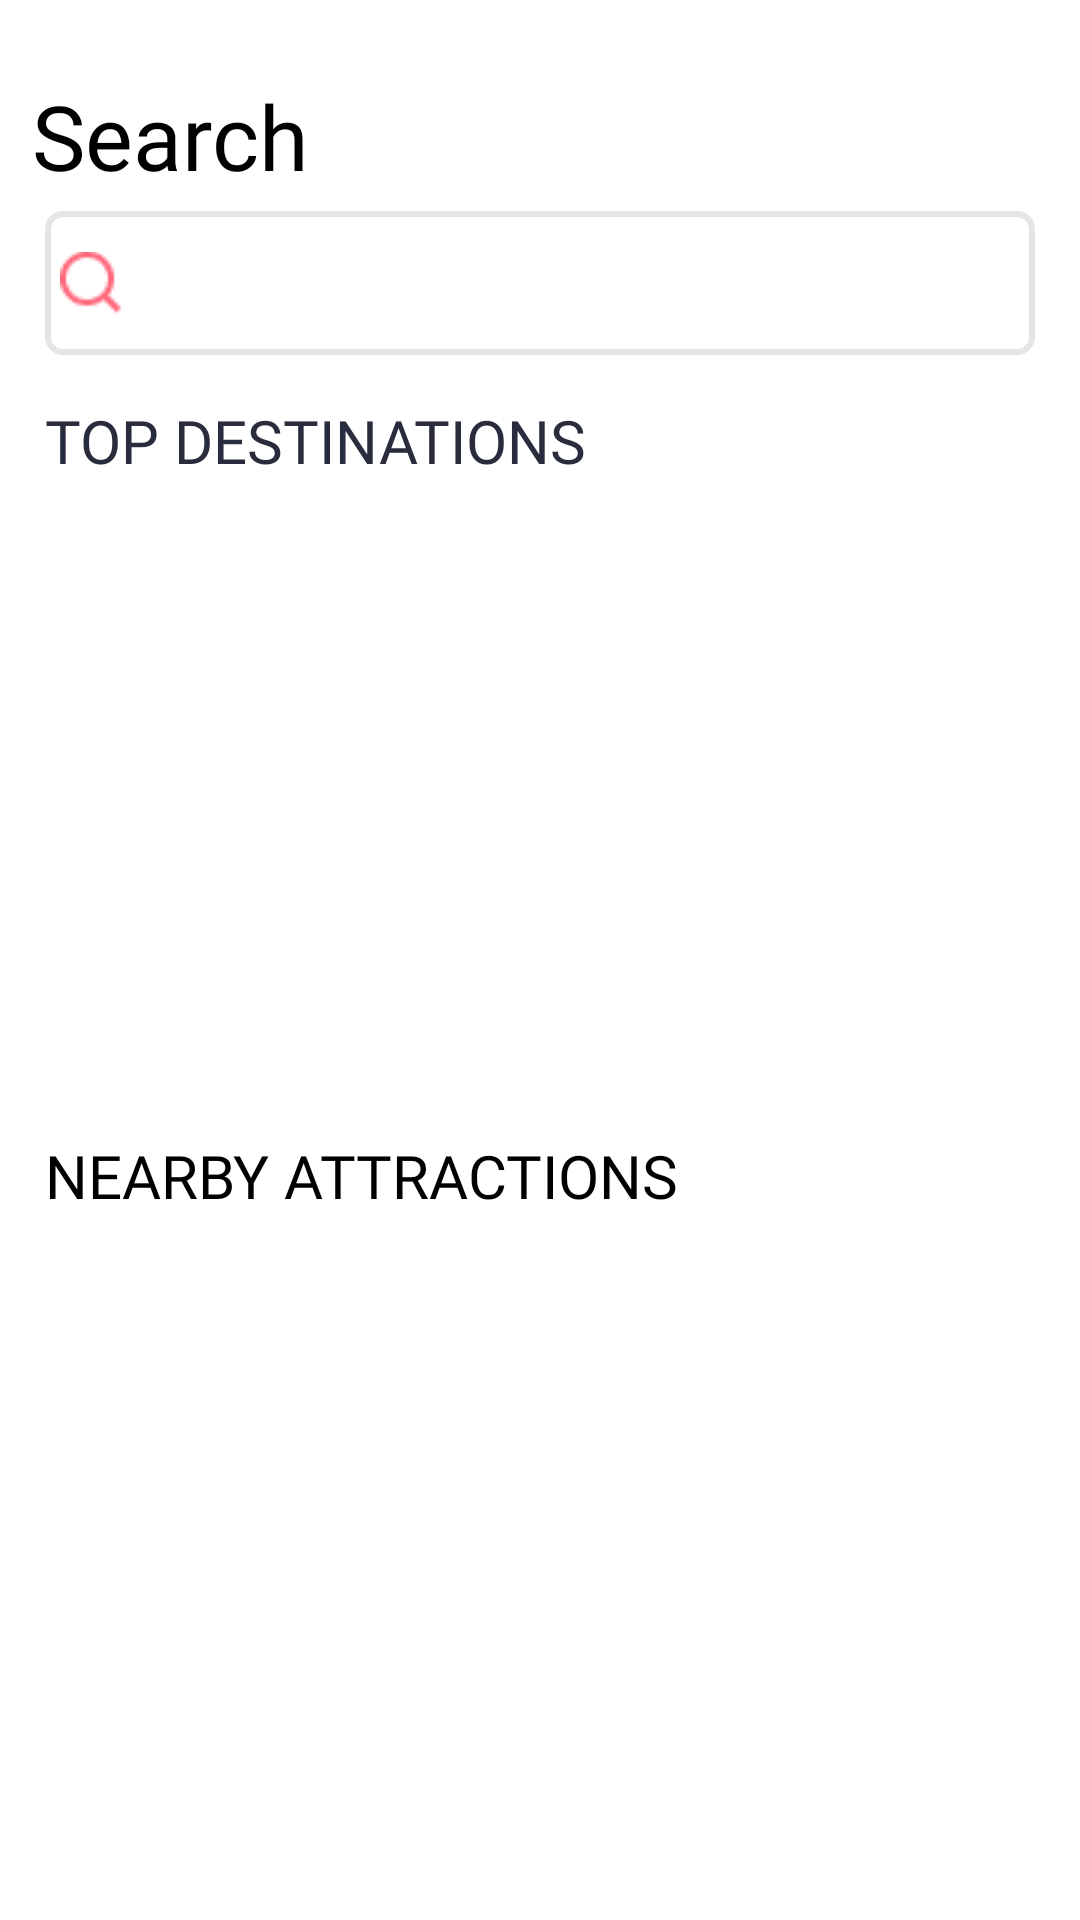

Android layout source for this screen:
<!-- AndroidManifest.xml: application theme Theme.AppCompat.Light.NoActionBar.FullScreen -->
<!-- res/layout/fragment_search.xml -->
<?xml version="1.0" encoding="utf-8"?>
<layout xmlns:android="http://schemas.android.com/apk/res/android"
    xmlns:app="http://schemas.android.com/apk/res-auto"
    xmlns:tools="http://schemas.android.com/tools">

    <androidx.core.widget.NestedScrollView
        android:layout_width="match_parent"
        android:layout_height="match_parent"
        app:layout_constraintBottom_toBottomOf="parent"
        app:layout_constraintVertical_bias="0.088"
        tools:ignore="MissingConstraints"
        tools:layout_editor_absoluteX="1dp">

        <androidx.constraintlayout.widget.ConstraintLayout
            android:layout_width="match_parent"
            android:layout_height="match_parent"
            tools:context=".view.fragment.SearchFragment">

            <TextView
                android:id="@+id/searchText"
                android:layout_width="wrap_content"
                android:layout_height="wrap_content"
                android:layout_marginLeft="-25dp"
                android:layout_marginTop="25dp"
                android:fontFamily="@font/source_sans_pro_bold"
                android:text="@string/Search"
                android:textColor="#000000"
                android:textSize="30sp"
                app:layout_constraintEnd_toEndOf="parent"
                app:layout_constraintHorizontal_bias="0.121"
                app:layout_constraintStart_toStartOf="parent"
                app:layout_constraintTop_toTopOf="parent" />

            <LinearLayout
                android:id="@+id/searchBarLinear"
                android:layout_width="match_parent"
                android:layout_height="48dp"
                android:layout_marginLeft="15dp"
                android:layout_marginTop="5dp"
                android:layout_marginRight="15dp"
                android:background="@drawable/search_corner"
                android:orientation="horizontal"
                android:padding="5dp"
                app:layout_constraintEnd_toEndOf="parent"
                app:layout_constraintHorizontal_bias="0.526"
                app:layout_constraintStart_toStartOf="parent"
                app:layout_constraintTop_toBottomOf="@+id/searchText">

                <android.widget.SearchView
                    android:id="@+id/searchEditText"
                    android:layout_width="0dp"
                    android:layout_height="match_parent"
                    android:layout_weight="6"
                    android:animateLayoutChanges="true"
                    android:searchIcon="@drawable/search_red"
                    app:iconifiedByDefault="true"
                    app:layout_constraintBottom_toTopOf="parent"
                    app:layout_constraintEnd_toEndOf="parent"
                    app:layout_constraintStart_toStartOf="parent"
                    app:layout_constraintTop_toTopOf="parent" />

            </LinearLayout>

            <TextView
                android:id="@+id/ToptxtView"
                android:layout_width="wrap_content"
                android:layout_height="wrap_content"
                android:layout_marginTop="15dp"
                android:fontFamily="@font/source_sans_pro_bold"
                android:text="@string/top_destinations"
                android:textColor="#292C3D"
                android:textSize="20sp"
                app:layout_constraintEnd_toEndOf="parent"
                app:layout_constraintHorizontal_bias="0.0"
                app:layout_constraintStart_toStartOf="@+id/searchBarLinear"
                app:layout_constraintTop_toBottomOf="@+id/searchBarLinear" />

            <androidx.recyclerview.widget.RecyclerView
                android:id="@+id/topRecyclerView"
                android:layout_width="match_parent"
                android:layout_height="190dp"
                android:layout_marginStart="5dp"
                android:layout_marginTop="8dp"
                app:layoutManager="androidx.recyclerview.widget.LinearLayoutManager"
                app:layout_constraintEnd_toEndOf="parent"
                app:layout_constraintHorizontal_bias="0.0"
                app:layout_constraintStart_toStartOf="parent"
                app:layout_constraintTop_toBottomOf="@+id/ToptxtView" />

            <TextView
                android:id="@+id/nearbyText"
                android:layout_width="wrap_content"
                android:layout_height="wrap_content"
                android:layout_marginStart="15dp"
                android:layout_marginTop="20dp"
                android:layout_marginEnd="220dp"
                android:fontFamily="@font/source_sans_pro_bold"
                android:text="@string/nearby_text"
                android:textColor="#000000"
                android:textSize="20sp"
                app:layout_constraintBottom_toTopOf="@+id/nearbyRecyclerView"
                app:layout_constraintEnd_toEndOf="parent"
                app:layout_constraintHorizontal_bias="0.0"
                app:layout_constraintStart_toStartOf="parent"
                app:layout_constraintTop_toBottomOf="@+id/topRecyclerView" />

            <androidx.recyclerview.widget.RecyclerView
                android:id="@+id/nearbyRecyclerView"
                android:layout_width="match_parent"
                android:layout_height="304dp"
                android:layout_marginStart="5dp"
                android:layout_marginTop="10dp"
                android:layout_marginEnd="5dp"
                android:layout_marginBottom="1dp"
                app:layout_constraintBottom_toBottomOf="parent"
                app:layout_constraintEnd_toEndOf="parent"
                app:layout_constraintHorizontal_bias="0.0"
                app:layout_constraintStart_toStartOf="parent"
                app:layout_constraintTop_toBottomOf="@+id/nearbyText" />

        </androidx.constraintlayout.widget.ConstraintLayout>

    </androidx.core.widget.NestedScrollView>
</layout>
<!-- resources referenced by this layout -->
<resources>
  <!-- drawable search_corner (drawable) -->
  <?xml version="1.0" encoding="utf-8"?>
  <shape xmlns:android="http://schemas.android.com/apk/res/android">
      <corners android:radius="5dp" />
      <solid android:color="@color/white" />
      <stroke
          android:width="2dp"
          android:color="#E5E5E5" />
  </shape>
  <!-- drawable search_red: png bitmap (drawable, 609 bytes) -->
  <string name="Search">Search</string>
  <string name="nearby_text">NEARBY ATTRACTIONS</string>
  <string name="top_destinations">TOP DESTINATIONS</string>
  <color name="white">#FFFFFFFF</color>
</resources>
